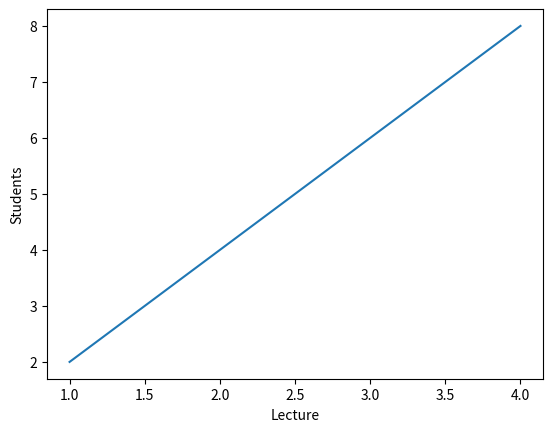

Recreate this plot in Python.
import matplotlib.pyplot as plt

x = [1, 2, 3, 4]
y = [2, 4, 6, 8]


plt.xlabel("Lecture")
plt.ylabel("Students")

plt.plot(x, y)
plt.show()

#plt.plot(x, y, "o")
#plt.show()